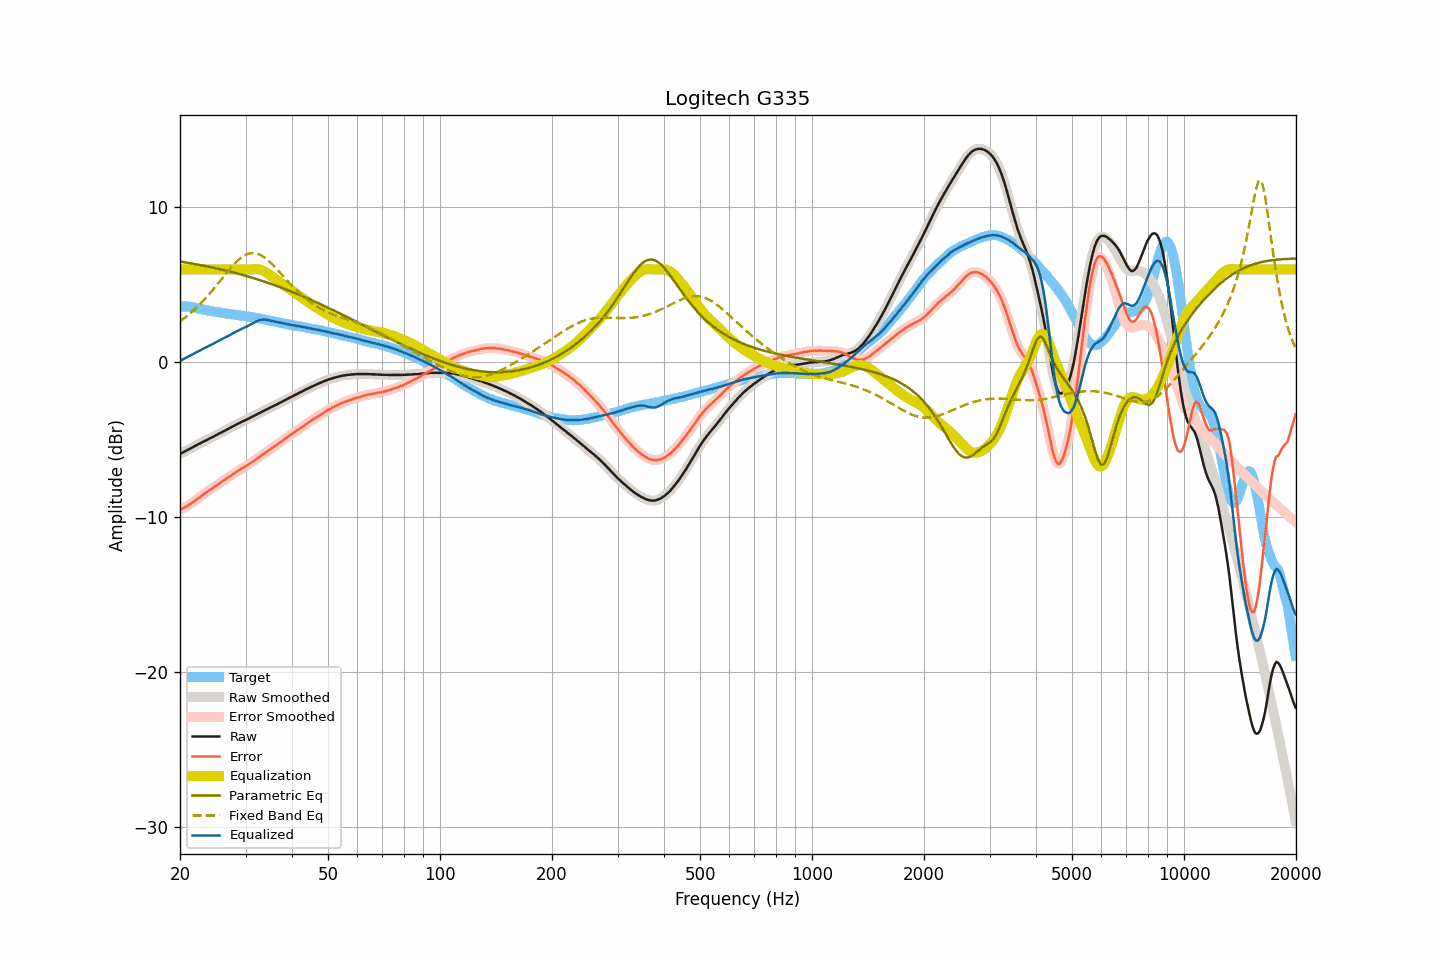

The file beside this chart, header and first rows:
frequency, raw, smoothed, error, error_smoothed, equalization, parametric_eq, fixed_band_eq, equalized_raw, equalized_smoothed, target
20.00, -5.91, -5.91, -9.52, -9.52, 6.00, 6.51, 2.64, 0.09, 0.09, 3.61
20.20, -5.85, -5.85, -9.46, -9.46, 6.00, 6.49, 2.72, 0.15, 0.15, 3.61
20.40, -5.80, -5.80, -9.41, -9.41, 6.00, 6.47, 2.80, 0.20, 0.20, 3.61
20.61, -5.74, -5.74, -9.35, -9.35, 6.00, 6.46, 2.88, 0.26, 0.26, 3.61
20.81, -5.69, -5.69, -9.30, -9.29, 6.00, 6.44, 2.96, 0.31, 0.31, 3.61
21.02, -5.63, -5.63, -9.24, -9.23, 6.00, 6.42, 3.05, 0.37, 0.37, 3.60
21.23, -5.58, -5.58, -9.17, -9.17, 6.00, 6.41, 3.13, 0.42, 0.42, 3.58
21.44, -5.52, -5.52, -9.09, -9.09, 6.00, 6.39, 3.22, 0.48, 0.48, 3.57
21.66, -5.47, -5.47, -9.03, -9.02, 6.00, 6.37, 3.31, 0.53, 0.53, 3.55
21.87, -5.41, -5.41, -8.94, -8.95, 6.00, 6.35, 3.41, 0.59, 0.59, 3.53
22.09, -5.36, -5.36, -8.88, -8.87, 6.00, 6.33, 3.51, 0.64, 0.64, 3.52
22.31, -5.30, -5.30, -8.79, -8.80, 6.00, 6.31, 3.61, 0.70, 0.70, 3.49
22.54, -5.25, -5.25, -8.72, -8.72, 6.00, 6.29, 3.71, 0.75, 0.75, 3.47
22.76, -5.20, -5.20, -8.65, -8.64, 6.00, 6.27, 3.82, 0.80, 0.80, 3.45
22.99, -5.14, -5.14, -8.56, -8.56, 6.00, 6.25, 3.93, 0.86, 0.86, 3.42
23.22, -5.09, -5.09, -8.48, -8.49, 6.00, 6.23, 4.04, 0.91, 0.91, 3.39
23.45, -5.04, -5.04, -8.41, -8.41, 6.00, 6.21, 4.15, 0.96, 0.96, 3.37
23.69, -4.99, -4.99, -8.35, -8.34, 6.00, 6.19, 4.27, 1.01, 1.01, 3.36
23.92, -4.93, -4.93, -8.27, -8.27, 6.00, 6.17, 4.38, 1.07, 1.07, 3.34
24.16, -4.88, -4.88, -8.21, -8.21, 6.00, 6.15, 4.51, 1.12, 1.12, 3.33
24.40, -4.83, -4.83, -8.13, -8.13, 6.00, 6.13, 4.63, 1.17, 1.17, 3.30
24.65, -4.78, -4.78, -8.07, -8.06, 6.00, 6.10, 4.75, 1.22, 1.22, 3.28
24.89, -4.72, -4.72, -7.98, -7.99, 6.00, 6.08, 4.88, 1.28, 1.28, 3.26
25.14, -4.67, -4.67, -7.92, -7.92, 6.00, 6.06, 5.01, 1.33, 1.33, 3.25
25.39, -4.61, -4.61, -7.84, -7.85, 6.00, 6.03, 5.13, 1.39, 1.39, 3.23
25.65, -4.56, -4.56, -7.78, -7.77, 6.00, 6.01, 5.26, 1.44, 1.44, 3.22
25.91, -4.50, -4.51, -7.69, -7.70, 6.00, 5.99, 5.39, 1.50, 1.49, 3.19
26.16, -4.45, -4.45, -7.63, -7.63, 6.00, 5.96, 5.52, 1.55, 1.55, 3.18
26.43, -4.40, -4.40, -7.57, -7.56, 6.00, 5.94, 5.65, 1.60, 1.60, 3.17
26.69, -4.34, -4.34, -7.49, -7.49, 6.00, 5.91, 5.78, 1.66, 1.66, 3.15
26.96, -4.29, -4.29, -7.43, -7.43, 6.00, 5.89, 5.90, 1.71, 1.71, 3.13
27.23, -4.23, -4.23, -7.35, -7.35, 6.00, 5.86, 6.02, 1.77, 1.77, 3.12
27.50, -4.18, -4.18, -7.29, -7.29, 6.00, 5.83, 6.14, 1.82, 1.82, 3.11
27.77, -4.12, -4.12, -7.21, -7.22, 6.00, 5.81, 6.26, 1.88, 1.88, 3.09
28.05, -4.07, -4.07, -7.15, -7.14, 6.00, 5.78, 6.37, 1.93, 1.93, 3.08
28.33, -4.01, -4.01, -7.07, -7.07, 6.00, 5.75, 6.48, 1.99, 1.99, 3.06
28.62, -3.96, -3.96, -7.01, -7.01, 6.00, 5.73, 6.58, 2.04, 2.04, 3.05
28.90, -3.91, -3.91, -6.94, -6.94, 6.00, 5.70, 6.67, 2.09, 2.09, 3.03
29.19, -3.85, -3.86, -6.86, -6.87, 6.00, 5.67, 6.75, 2.15, 2.14, 3.01
29.48, -3.80, -3.81, -6.81, -6.81, 6.00, 5.64, 6.82, 2.20, 2.19, 3.01
29.78, -3.76, -3.76, -6.76, -6.75, 6.00, 5.61, 6.89, 2.24, 2.24, 3.00
30.08, -3.71, -3.71, -6.70, -6.70, 6.00, 5.58, 6.94, 2.29, 2.29, 2.99
30.38, -3.66, -3.66, -6.63, -6.63, 6.00, 5.55, 6.99, 2.34, 2.34, 2.97
30.68, -3.61, -3.61, -6.56, -6.56, 6.00, 5.52, 7.02, 2.39, 2.39, 2.95
30.99, -3.55, -3.56, -6.48, -6.49, 6.00, 5.49, 7.05, 2.45, 2.45, 2.93
31.30, -3.50, -3.50, -6.42, -6.42, 6.01, 5.46, 7.05, 2.50, 2.50, 2.92
31.61, -3.45, -3.45, -6.36, -6.35, 6.01, 5.43, 7.05, 2.56, 2.56, 2.91
31.93, -3.40, -3.40, -6.29, -6.28, 6.01, 5.39, 7.04, 2.61, 2.62, 2.88
32.24, -3.34, -3.35, -6.19, -6.21, 6.01, 5.36, 7.01, 2.67, 2.66, 2.85
32.57, -3.29, -3.29, -6.13, -6.13, 6.00, 5.33, 6.98, 2.70, 2.71, 2.84
32.89, -3.24, -3.24, -6.07, -6.06, 5.97, 5.29, 6.93, 2.73, 2.74, 2.83
33.22, -3.18, -3.18, -5.97, -5.99, 5.94, 5.26, 6.87, 2.76, 2.76, 2.79
33.55, -3.13, -3.13, -5.91, -5.91, 5.90, 5.23, 6.81, 2.77, 2.77, 2.78
33.89, -3.08, -3.08, -5.84, -5.84, 5.84, 5.19, 6.73, 2.76, 2.76, 2.76
34.23, -3.03, -3.03, -5.77, -5.77, 5.78, 5.16, 6.65, 2.75, 2.75, 2.74
34.57, -2.98, -2.98, -5.69, -5.69, 5.71, 5.12, 6.56, 2.73, 2.73, 2.71
34.92, -2.93, -2.93, -5.62, -5.62, 5.63, 5.09, 6.47, 2.70, 2.70, 2.69
35.27, -2.87, -2.88, -5.55, -5.55, 5.55, 5.05, 6.37, 2.68, 2.68, 2.68
35.62, -2.82, -2.82, -5.47, -5.47, 5.48, 5.01, 6.26, 2.65, 2.65, 2.65
35.97, -2.77, -2.77, -5.40, -5.40, 5.40, 4.97, 6.15, 2.63, 2.63, 2.63
... 635 more rows
